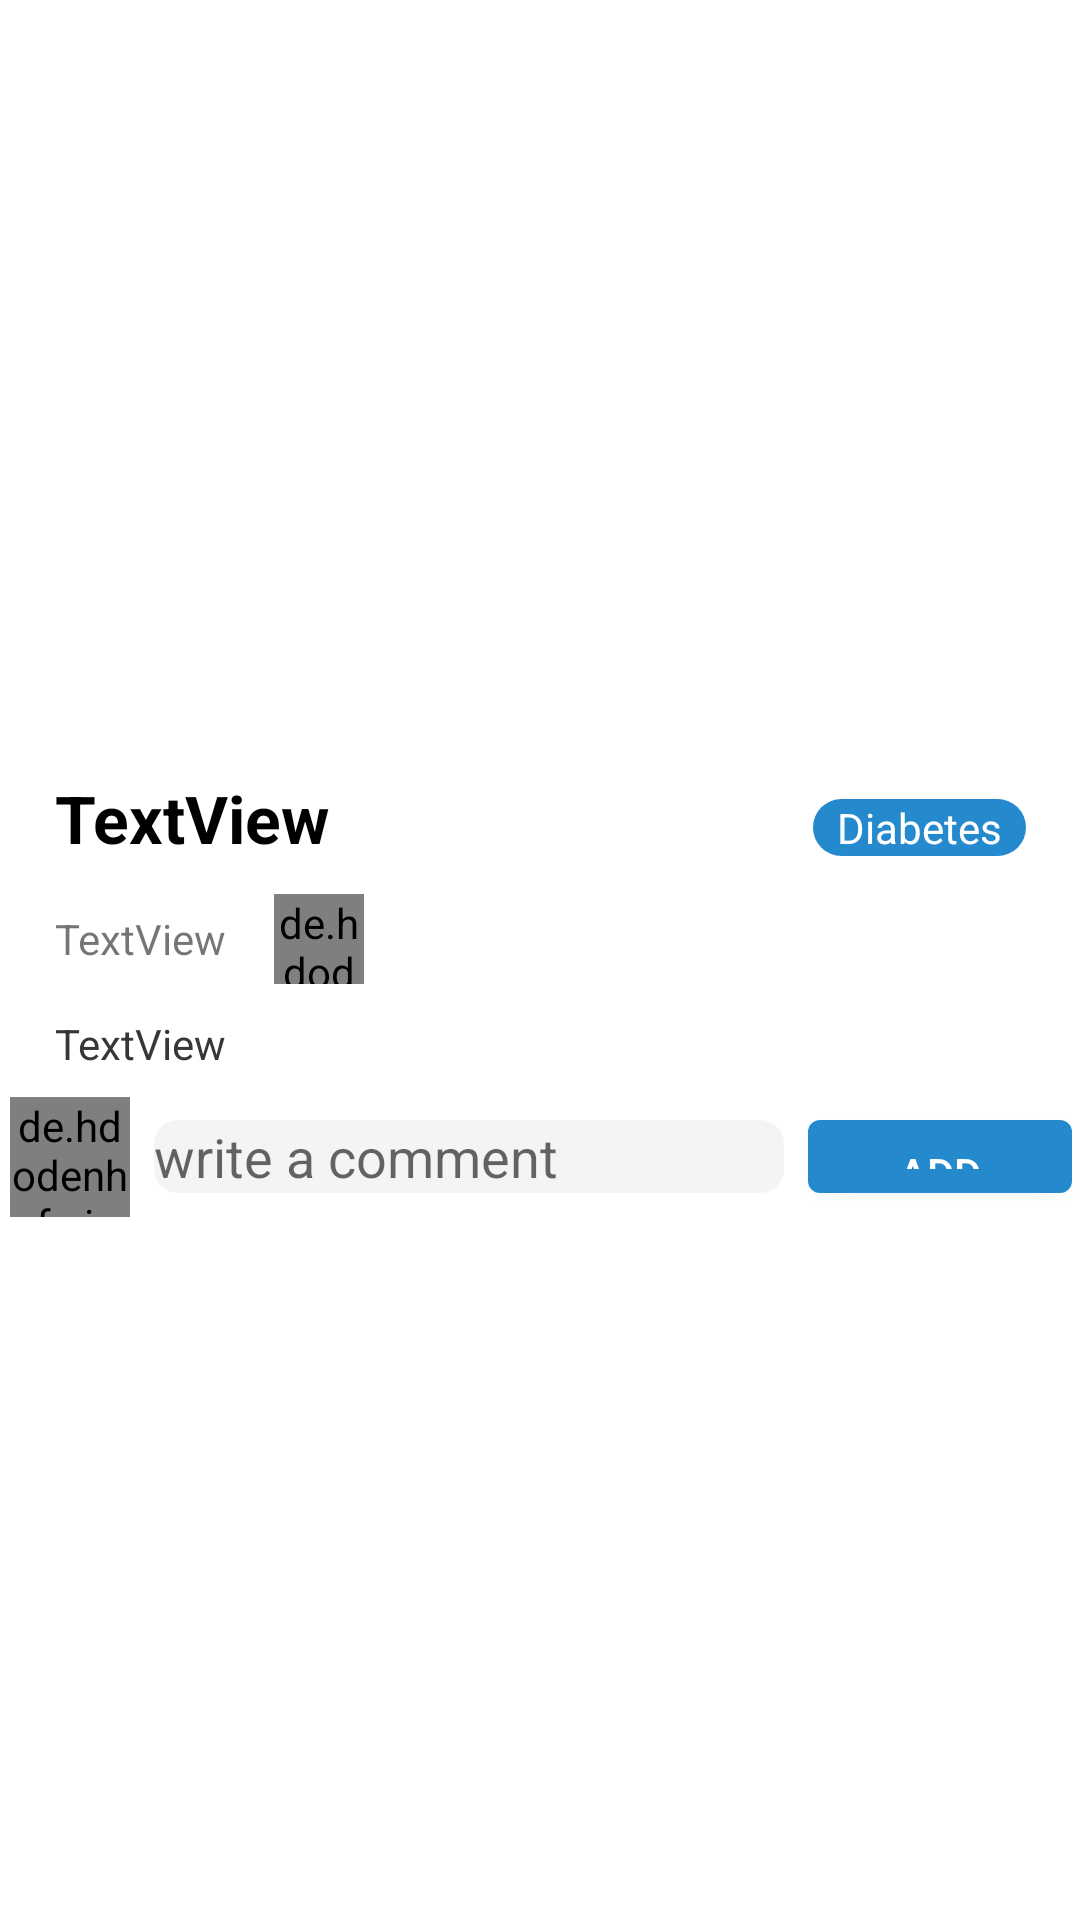

Android layout source for this screen:
<!-- AndroidManifest.xml: application theme AppTheme -->
<!-- res/layout/activity_post_detail.xml -->
<?xml version="1.0" encoding="utf-8"?>
<androidx.core.widget.NestedScrollView xmlns:android="http://schemas.android.com/apk/res/android"
    xmlns:app="http://schemas.android.com/apk/res-auto"
    xmlns:tools="http://schemas.android.com/tools"
    android:layout_width="match_parent"
    android:layout_height="match_parent"
    android:background="@color/white"
    tools:context=".activities.PostDetail">

    <androidx.constraintlayout.widget.ConstraintLayout
        android:layout_width="match_parent"
        android:layout_height="match_parent"
        android:descendantFocusability="beforeDescendants"
        android:focusableInTouchMode="true">

        <ImageView
            android:id="@+id/post_detail_img"
            android:layout_width="0dp"
            android:layout_height="250dp"
            android:scaleType="centerCrop"
            app:layout_constraintDimensionRatio=""
            app:layout_constraintEnd_toEndOf="parent"
            app:layout_constraintStart_toStartOf="parent"
            app:layout_constraintTop_toTopOf="parent"
            app:srcCompat="@drawable/common_google_signin_btn_icon_light_focused" />

        <TextView
            android:id="@+id/post_detail_title"
            android:layout_width="0dp"
            android:layout_height="wrap_content"
            android:layout_marginTop="8dp"
            android:layout_marginRight="8dp"
            android:lineSpacingExtra="4dp"
            android:text="TextView"
            android:textColor="@color/black"
            android:textSize="22sp"
            android:textStyle="bold"
            app:layout_constraintEnd_toStartOf="@+id/post_category_tv"
            app:layout_constraintStart_toStartOf="@+id/guideline12"
            app:layout_constraintTop_toBottomOf="@+id/post_detail_img" />

        <androidx.constraintlayout.widget.Guideline
            android:id="@+id/guideline12"
            android:layout_width="wrap_content"
            android:layout_height="wrap_content"
            android:orientation="vertical"
            app:layout_constraintGuide_percent="0.05109489" />

        <View
            android:id="@+id/post_detail_view"
            android:layout_width="wrap_content"
            android:layout_height="wrap_content"
            android:layout_marginTop="8dp"
            android:background="@color/black"
            app:layout_constraintEnd_toStartOf="@id/guideline13"
            app:layout_constraintStart_toStartOf="@+id/guideline12"
            app:layout_constraintTop_toBottomOf="@id/post_detail_title" />

        <androidx.constraintlayout.widget.Guideline
            android:id="@+id/guideline13"
            android:layout_width="wrap_content"
            android:layout_height="wrap_content"
            android:orientation="vertical"
            app:layout_constraintGuide_percent="0.95" />

        <TextView
            android:id="@+id/post_detail_date_name"
            android:layout_width="wrap_content"
            android:layout_height="wrap_content"
            android:layout_marginTop="8dp"
            android:text="TextView"
            android:textSize="14sp"
            app:layout_constraintEnd_toStartOf="@+id/guideline13"
            app:layout_constraintHorizontal_bias="0.0"
            app:layout_constraintStart_toStartOf="@id/guideline12"
            app:layout_constraintTop_toBottomOf="@id/post_detail_view"
            tools:text="18 jan 2018 | by Arun Larrson " />

        <TextView
            android:id="@+id/post_detail_description"
            android:layout_width="0dp"
            android:layout_height="wrap_content"
            android:layout_marginTop="16dp"
            android:lineSpacingExtra="3dp"
            android:text="TextView"
            android:textColor="#373737"
            app:layout_constraintEnd_toStartOf="@+id/guideline13"
            app:layout_constraintStart_toStartOf="@+id/guideline12"
            app:layout_constraintTop_toBottomOf="@id/post_detail_date_name"
            tools:text="Lorem ipsum dolor sit amet, consectetur adipiscing elit,rum eiusmod tempor incididunt ut labore et dolore magna aliqua" />

        <TextView
            android:id="@+id/post_category_tv"
            android:layout_width="wrap_content"
            android:layout_height="wrap_content"
            android:background="@drawable/blue_round_tv"
            android:paddingStart="8dp"
            android:paddingEnd="8dp"
            android:text="Diabetes"
            android:textColor="@color/white"
            app:layout_constraintBaseline_toBaselineOf="@+id/post_detail_title"
            app:layout_constraintEnd_toEndOf="@id/guideline13" />

        <de.hdodenhof.circleimageview.CircleImageView
            android:id="@+id/post_detail_user_img"
            android:layout_width="40dp"
            android:layout_height="40dp"
            android:layout_marginStart="8dp"
            android:src="@drawable/ic_type_user"
            app:layout_constraintBottom_toBottomOf="@+id/post_detail_comment"
            app:layout_constraintEnd_toStartOf="@+id/post_detail_comment"
            app:layout_constraintHorizontal_bias="0.5"
            app:layout_constraintStart_toStartOf="@id/guideline12"
            app:layout_constraintTop_toTopOf="@+id/post_detail_comment" />

        <EditText
            android:id="@+id/post_detail_comment"
            android:layout_width="wrap_content"
            android:layout_height="wrap_content"
            android:layout_marginStart="8dp"
            android:layout_marginTop="16dp"
            android:background="@drawable/bg_row_comment"
            android:ems="10"
            android:hint="write a comment"
            android:inputType="textMultiLine"
            android:maxLines="5"
            android:overScrollMode="always"
            android:scrollbarStyle="insideInset"
            android:scrollbars="vertical"
            app:layout_constraintEnd_toStartOf="@+id/post_detail_btn_add"
            app:layout_constraintHorizontal_bias="0.5"
            app:layout_constraintStart_toEndOf="@+id/post_detail_user_img"
            app:layout_constraintTop_toBottomOf="@id/barrier" />

        <Button
            android:id="@+id/post_detail_btn_add"
            android:layout_width="wrap_content"
            android:layout_height="0dp"
            android:layout_marginStart="8dp"
            android:layout_marginEnd="8dp"
            android:background="@drawable/bg_btn_add_comment"
            android:text="Add"
            android:textColor="@color/white"
            app:layout_constraintBottom_toBottomOf="@+id/post_detail_comment"
            app:layout_constraintEnd_toEndOf="@id/guideline13"
            app:layout_constraintHorizontal_bias="0.5"
            app:layout_constraintStart_toEndOf="@+id/post_detail_comment"
            app:layout_constraintTop_toTopOf="@+id/post_detail_comment" />

        <de.hdodenhof.circleimageview.CircleImageView
            android:id="@+id/post_detail_user_owner_img"
            android:layout_width="30dp"
            android:layout_height="30dp"
            android:layout_marginStart="16dp"
            android:src="@drawable/userphoto"
            app:layout_constraintBottom_toBottomOf="@+id/post_detail_date_name"
            app:layout_constraintStart_toEndOf="@+id/post_detail_date_name"
            app:layout_constraintTop_toTopOf="@+id/post_detail_date_name" />

        <androidx.recyclerview.widget.RecyclerView
            android:id="@+id/post_detail_recycler_comments"
            android:layout_width="0dp"
            android:layout_height="wrap_content"
            android:layout_marginLeft="8dp"
            android:layout_marginTop="8dp"
            android:layout_marginRight="8dp"
            android:fadingEdgeLength="0dp"
            android:overScrollMode="never"
            app:layout_constraintBottom_toBottomOf="parent"
            app:layout_constraintEnd_toEndOf="parent"
            app:layout_constraintHorizontal_bias="0.0"
            app:layout_constraintStart_toStartOf="parent"
            app:layout_constraintTop_toBottomOf="@id/post_detail_comment" />

        <androidx.constraintlayout.widget.Barrier
            android:id="@+id/barrier"
            android:layout_width="wrap_content"
            android:layout_height="wrap_content"
            app:barrierDirection="bottom"
            app:constraint_referenced_ids="post_detail_title,post_detail_view,post_detail_date_name,post_detail_user_owner_img,post_detail_description"
            tools:layout_editor_absoluteY="664dp" />

    </androidx.constraintlayout.widget.ConstraintLayout>
</androidx.core.widget.NestedScrollView>
<!-- resources referenced by this layout -->
<resources>
  <color name="black">#000000</color>
  <color name="white">#ffffff</color>
  <!-- drawable bg_btn_add_comment (drawable) -->
  <?xml version="1.0" encoding="utf-8"?>
  <shape xmlns:android="http://schemas.android.com/apk/res/android">
      <solid android:color="@color/colorAccent" />
      <corners android:radius="4dp" />
      <padding
          android:bottom="8dp"
          android:left="8dp"
          android:right="8dp"
          android:top="8dp" />
  </shape>
  <!-- drawable bg_row_comment (drawable) -->
  <?xml version="1.0" encoding="utf-8"?>
  <shape xmlns:android="http://schemas.android.com/apk/res/android">
      <solid android:color="#f4f4f4" />
      <corners android:radius="8dp" />
  </shape>
  <!-- drawable blue_round_tv (drawable) -->
  <?xml version="1.0" encoding="utf-8"?>
  <selector xmlns:android="http://schemas.android.com/apk/res/android">
      <item android:state_pressed="false">
          <shape android:shape="rectangle">
              <corners android:radius="35dp" />
              <solid android:color="@color/colorPrimary" />
          </shape>
      </item>
  </selector>
  <!-- drawable ic_type_user: vector/xml drawable (drawable, 3219 chars, omitted) -->
  <style name="AppTheme" parent="Theme.AppCompat.Light.DarkActionBar">
          
          <item name="colorPrimary">@color/colorPrimary</item>
          <item name="colorPrimaryDark">@color/colorPrimaryDark</item>
          <item name="colorAccent">@color/colorAccent</item>
          <item name="android:windowAnimationStyle">@style/CustomAnimationActivities</item>
      </style>
  <color name="colorAccent">#258ACD</color>
  <color name="colorPrimary">#258ACD</color>
  <color name="colorPrimaryDark">#258ACD</color>
  <style name="CustomAnimationActivities" parent="@android:style/Animation.Activity">
          <item name="android:activityOpenEnterAnimation">@anim/slide_in_right</item>
          <item name="android:activityOpenExitAnimation">@anim/slide_out_left</item>
          <item name="android:activityCloseEnterAnimation">@anim/slide_in_left</item>
          <item name="android:activityCloseExitAnimation">@anim/slide_out_right</item>
      </style>
</resources>
